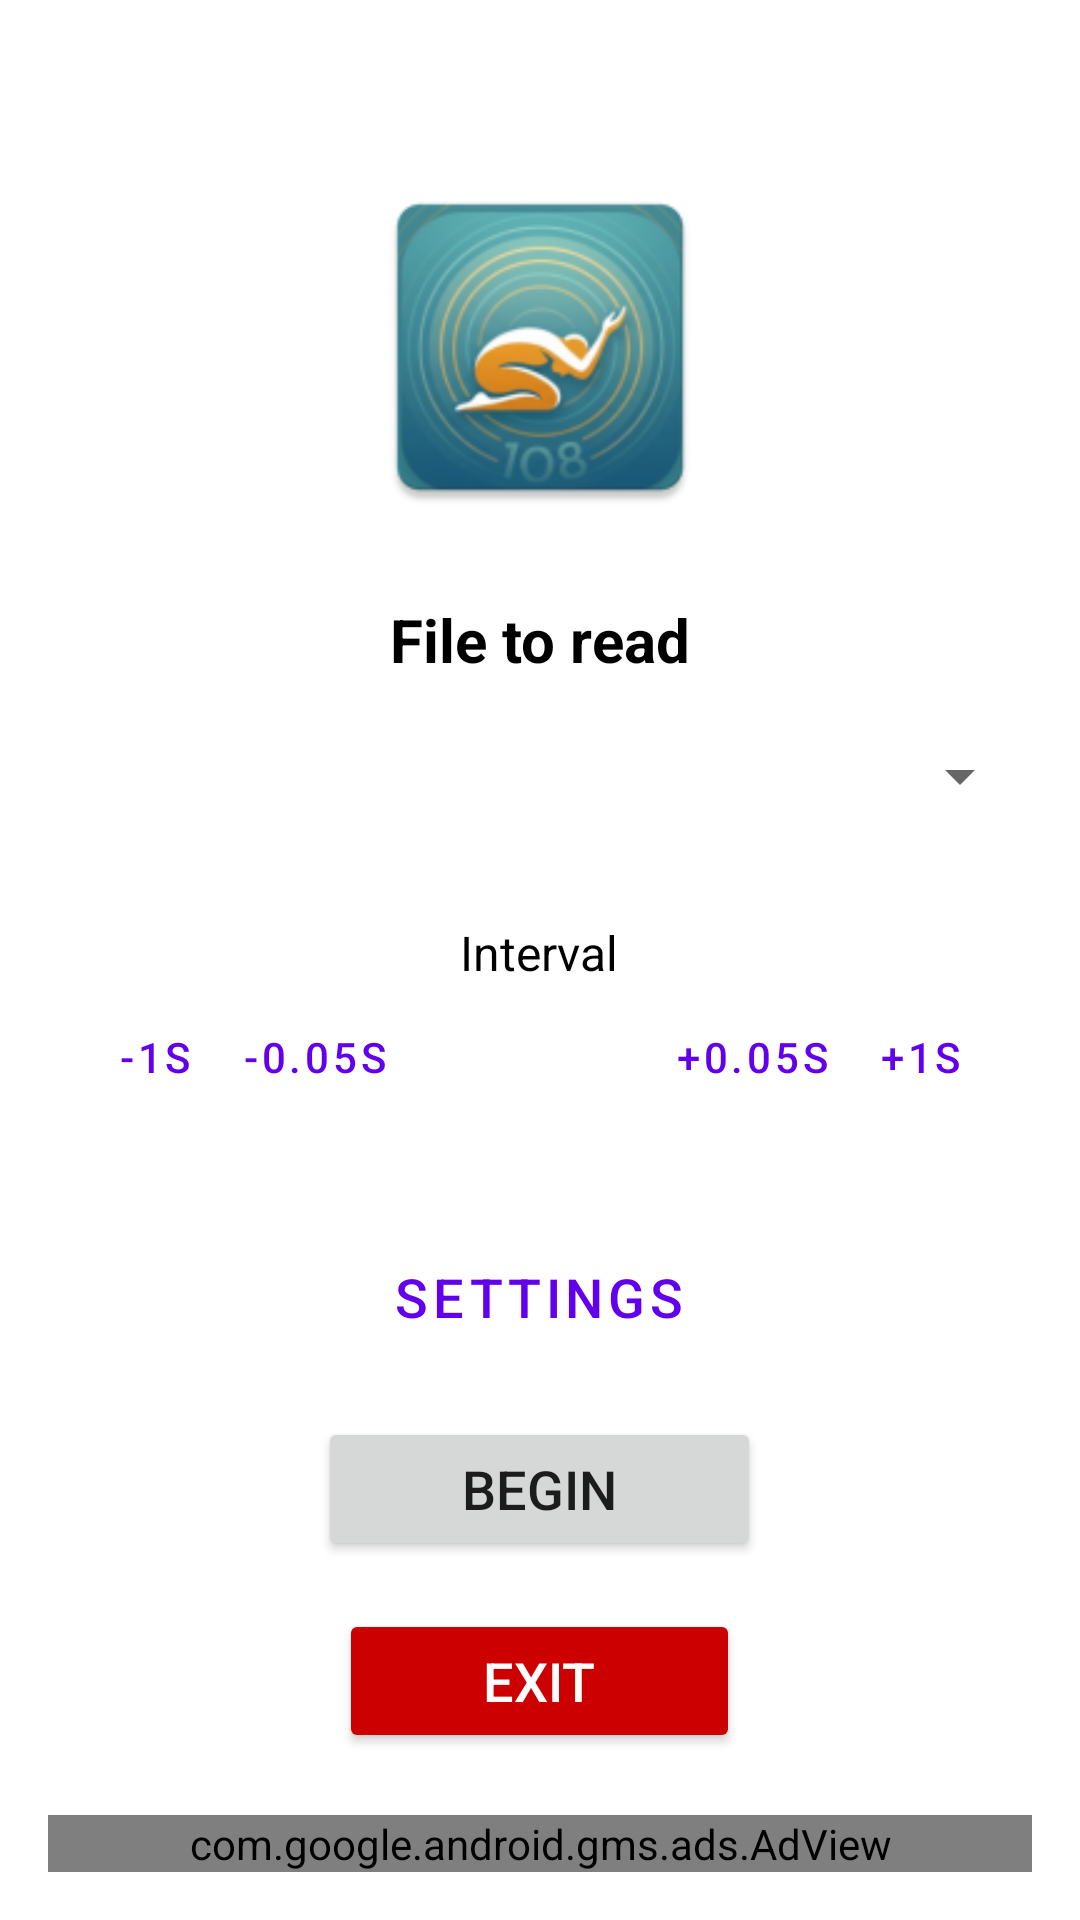

Produce the Android XML layout that renders to this screen, including the resource entries it uses.
<!-- AndroidManifest.xml: fallback theme Theme.MaterialComponents.DayNight.NoActionBar -->
<!-- res/layout/activity_start.xml -->
<?xml version="1.0" encoding="utf-8"?>
<RelativeLayout xmlns:android="http://schemas.android.com/apk/res/android"
    xmlns:ads="http://schemas.android.com/apk/res-auto"
    xmlns:app="http://schemas.android.com/apk/res-auto"
    android:id="@+id/start_root_layout"
    android:layout_width="match_parent"
    android:layout_height="match_parent"
    android:background="@color/white"
    android:padding="16dp">

    <LinearLayout
        android:layout_width="match_parent"
        android:layout_height="wrap_content"
        android:layout_centerInParent="true"
        android:gravity="center"
        android:orientation="vertical">

        <ImageView
            android:layout_width="120dp"
            android:layout_height="120dp"
            android:layout_marginBottom="24dp"
            android:contentDescription="@string/app_name"
            android:src="@mipmap/ic_launcher" />

        <TextView
            android:layout_width="wrap_content"
            android:layout_height="wrap_content"
            android:layout_marginBottom="8dp"
            android:text="@string/file_to_read"
            android:textColor="@color/black"
            android:textSize="20sp"
            android:textStyle="bold" />

        <Spinner
            android:id="@+id/spinner_vow_file"
            android:layout_width="match_parent"
            android:layout_height="wrap_content"
            android:layout_marginBottom="24dp"
            android:minHeight="48dp" />

        <TextView
            android:layout_width="wrap_content"
            android:layout_height="wrap_content"
            android:text="@string/interval"
            android:textColor="@color/black"
            android:textSize="16sp" />

        
        <LinearLayout
            android:layout_width="wrap_content"
            android:layout_height="wrap_content"
            android:layout_marginBottom="32dp"
            android:gravity="center_vertical"
            android:orientation="horizontal">

            <Button
                android:id="@+id/btn_minus_1"
                style="?attr/materialButtonOutlinedStyle"
                android:layout_width="wrap_content"
                android:layout_height="wrap_content"
                android:minWidth="0dp"
                android:paddingStart="8dp"
                android:paddingEnd="8dp"
                android:text="-1s" />

            <Button
                android:id="@+id/btn_start_faster"
                style="?attr/materialButtonOutlinedStyle"
                android:layout_width="wrap_content"
                android:layout_height="wrap_content"
                android:minWidth="0dp"
                android:paddingStart="8dp"
                android:paddingEnd="8dp"
                android:text="-0.05s" />

            <TextView
                android:id="@+id/tv_interval_value"
                android:layout_width="80dp"
                android:layout_height="wrap_content"
                android:gravity="center"
                android:textColor="@color/black"
                android:textSize="24sp"
                android:textStyle="bold" />

            <Button
                android:id="@+id/btn_start_slower"
                style="?attr/materialButtonOutlinedStyle"
                android:layout_width="wrap_content"
                android:layout_height="wrap_content"
                android:minWidth="0dp"
                android:paddingStart="8dp"
                android:paddingEnd="8dp"
                android:text="+0.05s" />

            <Button
                android:id="@+id/btn_plus_1"
                style="?attr/materialButtonOutlinedStyle"
                android:layout_width="wrap_content"
                android:layout_height="wrap_content"
                android:minWidth="0dp"
                android:paddingStart="8dp"
                android:paddingEnd="8dp"
                android:text="+1s" />
        </LinearLayout>

        <Button
            android:id="@+id/btn_settings_start_btn"
            android:layout_width="wrap_content"
            android:layout_height="wrap_content"
            android:layout_marginBottom="16dp"
            android:paddingLeft="32dp"
            android:paddingRight="32dp"
            android:text="@string/menu_settings"
            android:textSize="18sp"
            style="@style/Widget.MaterialComponents.Button.OutlinedButton" />

        <Button
            android:id="@+id/btn_begin"
            android:layout_width="wrap_content"
            android:layout_height="wrap_content"
            android:layout_marginBottom="16dp"
            android:paddingLeft="48dp"
            android:paddingRight="48dp"
            android:text="@string/begin"
            android:textSize="18sp" />

        <Button
            android:id="@+id/btn_exit"
            android:layout_width="wrap_content"
            android:layout_height="wrap_content"
            android:paddingLeft="48dp"
            android:paddingRight="48dp"
            android:backgroundTint="@android:color/holo_red_dark"
            android:text="@string/exit"
            android:textColor="@android:color/white"
            android:textSize="18sp" />

    </LinearLayout>

    <com.google.android.gms.ads.AdView
        android:id="@+id/adViewStart"
        android:layout_width="match_parent"
        android:layout_height="wrap_content"
        android:layout_alignParentBottom="true"
        android:layout_centerHorizontal="true"
        ads:adSize="BANNER"
        ads:adUnitId="@string/ad_unit_id_banner" />
</RelativeLayout>
<!-- resources referenced by this layout -->
<resources>
  <color name="black">#FF000000</color>
  <color name="white">#FFFFFF</color>
  <!-- mipmap ic_launcher: png bitmap (drawable-mdpi, 4875 bytes) -->
  <string name="ad_unit_id_banner" translatable="false">ca-app-pub-8979756439452342/2007297307</string>
  <string name="app_name">HundredEightVows</string>
  <string name="begin">Begin</string>
  <string name="exit" translatable="false">Exit</string>
  <string name="file_to_read">File to read</string>
  <string name="interval">Interval</string>
  <string name="menu_settings">Settings</string>
</resources>
